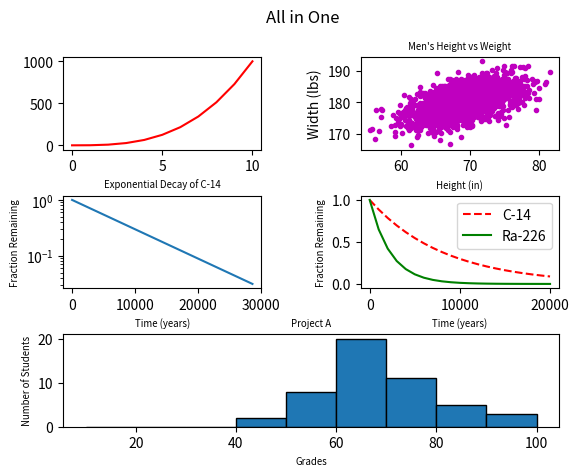

This chart was generated by the following Python code:
#!/usr/bin/env python3
import numpy as np
import matplotlib.pyplot as plt

y0 = np.arange(0, 11) ** 3

mean = [69, 0]
cov = [[15, 8], [8, 15]]
np.random.seed(5)
x1, y1 = np.random.multivariate_normal(mean, cov, 2000).T
y1 += 180

x2 = np.arange(0, 28651, 5730)
r2 = np.log(0.5)
t2 = 5730
y2 = np.exp((r2 / t2) * x2)

x3 = np.arange(0, 21000, 1000)
r3 = np.log(0.5)
t31 = 5730
t32 = 1600
y31 = np.exp((r3 / t31) * x3)
y32 = np.exp((r3 / t32) * x3)

np.random.seed(5)
student_grades = np.random.normal(68, 15, 50)

plt.subplot(321)
plt.plot(np.arange(0, 11), y0, 'r')


plt.subplot(322)
plt.title("Men's Height vs Weight", fontsize='x-small')
plt.xlabel('Height (in)', fontsize='x-small')
plt.ylabel('Width (lbs)')
plt.plot(x1, y1, '.m')


plt.subplot(323)
plt.title("Exponential Decay of C-14", fontsize='x-small')
plt.xlabel('Time (years)', fontsize='x-small')
plt.ylabel('Fraction Remaining', fontsize='x-small')
plt.plot(x2, y2)
plt.semilogy()

plt.subplot(324)
plt.xlabel('Time (years)', fontsize='x-small')
plt.ylabel('Fraction Remaining', fontsize='x-small')
plt.plot(x3, y31, 'r--')
plt.plot(x3, y32, 'g')
plt.legend('upper right', labels=['C-14', 'Ra-226'])

plt.subplot(3, 2, (5, 6))
plt.title("Project A", fontsize='x-small')
plt.xlabel('Grades', fontsize='x-small')
plt.ylabel('Number of Students', fontsize='x-small')
plt.hist(x=student_grades, bins=range(10, 110, 10), edgecolor='black')

plt.subplots_adjust(wspace=(0.5), hspace=(0.5))
plt.suptitle('All in One')
plt.show()
